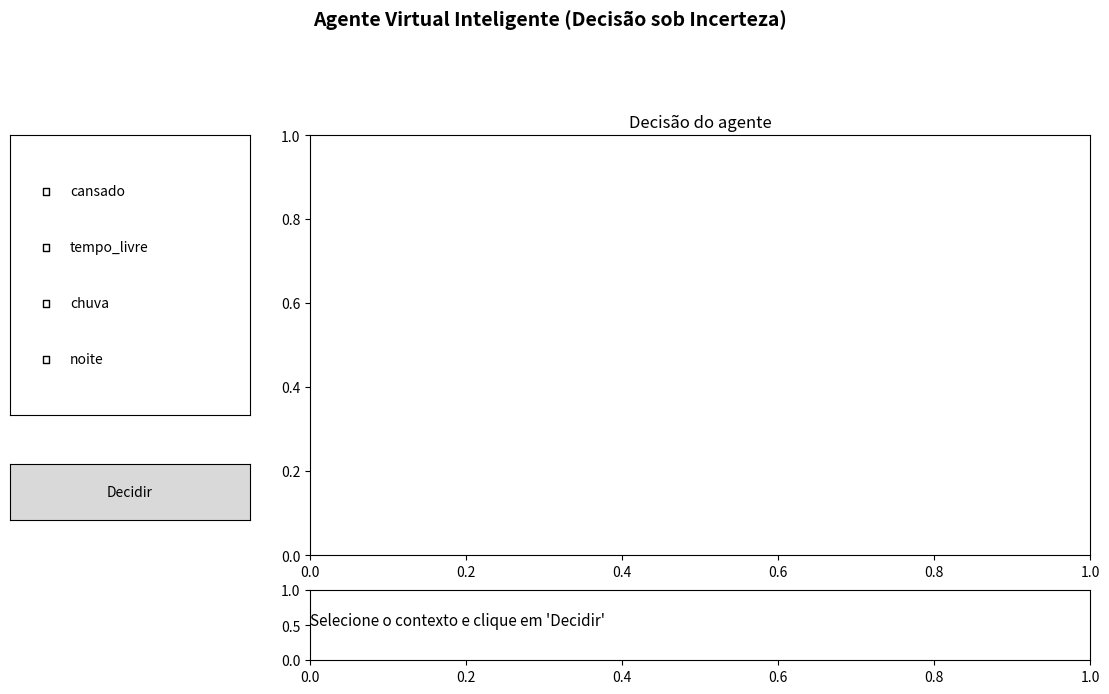

Reproduce this figure in Python.
# Aula 08 - Agente Virtual Inteligente (Smart Assistant)
# Python 3.10+ | Requer: matplotlib

import matplotlib.pyplot as plt
from matplotlib.widgets import CheckButtons, Button
from collections import defaultdict
import math


# =========================================================
# Modelo probabilístico simples
# =========================================================

class SmartAgent:
    def __init__(self):
        self.priors = {
            "assistir_filme": 0.25,
            "estudar": 0.25,
            "dormir": 0.25,
            "sair": 0.25,
        }

        self.likelihoods = {
            "cansado": {
                "dormir": 0.7,
                "assistir_filme": 0.4,
                "estudar": 0.2,
                "sair": 0.3,
            },
            "tempo_livre": {
                "assistir_filme": 0.6,
                "sair": 0.6,
                "estudar": 0.3,
                "dormir": 0.4,
            },
            "chuva": {
                "assistir_filme": 0.7,
                "estudar": 0.5,
                "dormir": 0.5,
                "sair": 0.1,
            },
            "noite": {
                "dormir": 0.8,
                "assistir_filme": 0.5,
                "estudar": 0.4,
                "sair": 0.2,
            },
        }

    def decide(self, observations):
        scores = {}

        for action in self.priors:
            log_prob = math.log(self.priors[action])

            for obs in observations:
                prob = self.likelihoods.get(obs, {}).get(action, 0.3)
                log_prob += math.log(prob)

            scores[action] = log_prob

        max_log = max(scores.values())
        probs = {k: math.exp(v - max_log) for k, v in scores.items()}
        total = sum(probs.values())

        return {k: v / total for k, v in probs.items()}


# =========================================================
# Interface visual
# =========================================================

class SmartUI:
    def __init__(self):
        self.agent = SmartAgent()
        self.selected = set()

        self.fig = plt.figure(figsize=(12, 7))

        self.ax_checks = self.fig.add_axes([0.05, 0.4, 0.2, 0.4])
        self.ax_button = self.fig.add_axes([0.05, 0.25, 0.2, 0.08])
        self.ax_plot = self.fig.add_axes([0.3, 0.2, 0.65, 0.6])
        self.ax_text = self.fig.add_axes([0.3, 0.05, 0.65, 0.1])

        self.ax_text.axis("off")

        self.checks = CheckButtons(
            self.ax_checks,
            ["cansado", "tempo_livre", "chuva", "noite"],
            [False]*4
        )

        self.btn = Button(self.ax_button, "Decidir")

        self.checks.on_clicked(self.toggle)
        self.btn.on_clicked(self.run_agent)

        self.draw_empty()

    def toggle(self, label):
        if label in self.selected:
            self.selected.remove(label)
        else:
            self.selected.add(label)

    def draw_empty(self):
        self.ax_plot.clear()
        self.ax_plot.set_ylim(0, 1)
        self.ax_plot.set_title("Decisão do agente")

        self.ax_text.clear()
        self.ax_text.text(
            0, 0.5,
            "Selecione o contexto e clique em 'Decidir'",
            fontsize=11
        )

        self.fig.canvas.draw_idle()

    def run_agent(self, event):
        if not self.selected:
            return

        probs = self.agent.decide(self.selected)

        labels = list(probs.keys())
        values = list(probs.values())

        self.ax_plot.clear()
        self.ax_plot.bar(labels, values)
        self.ax_plot.set_ylim(0, 1)

        best = max(probs, key=probs.get)

        self.ax_text.clear()
        self.ax_text.text(
            0, 0.5,
            f"Decisão recomendada: {best}",
            fontsize=12,
            fontweight="bold"
        )

        self.fig.canvas.draw_idle()

    def run(self):
        plt.suptitle(
            "Agente Virtual Inteligente (Decisão sob Incerteza)",
            fontsize=14,
            fontweight="bold"
        )
        plt.show()


if __name__ == "__main__":
    ui = SmartUI()
    ui.run()
